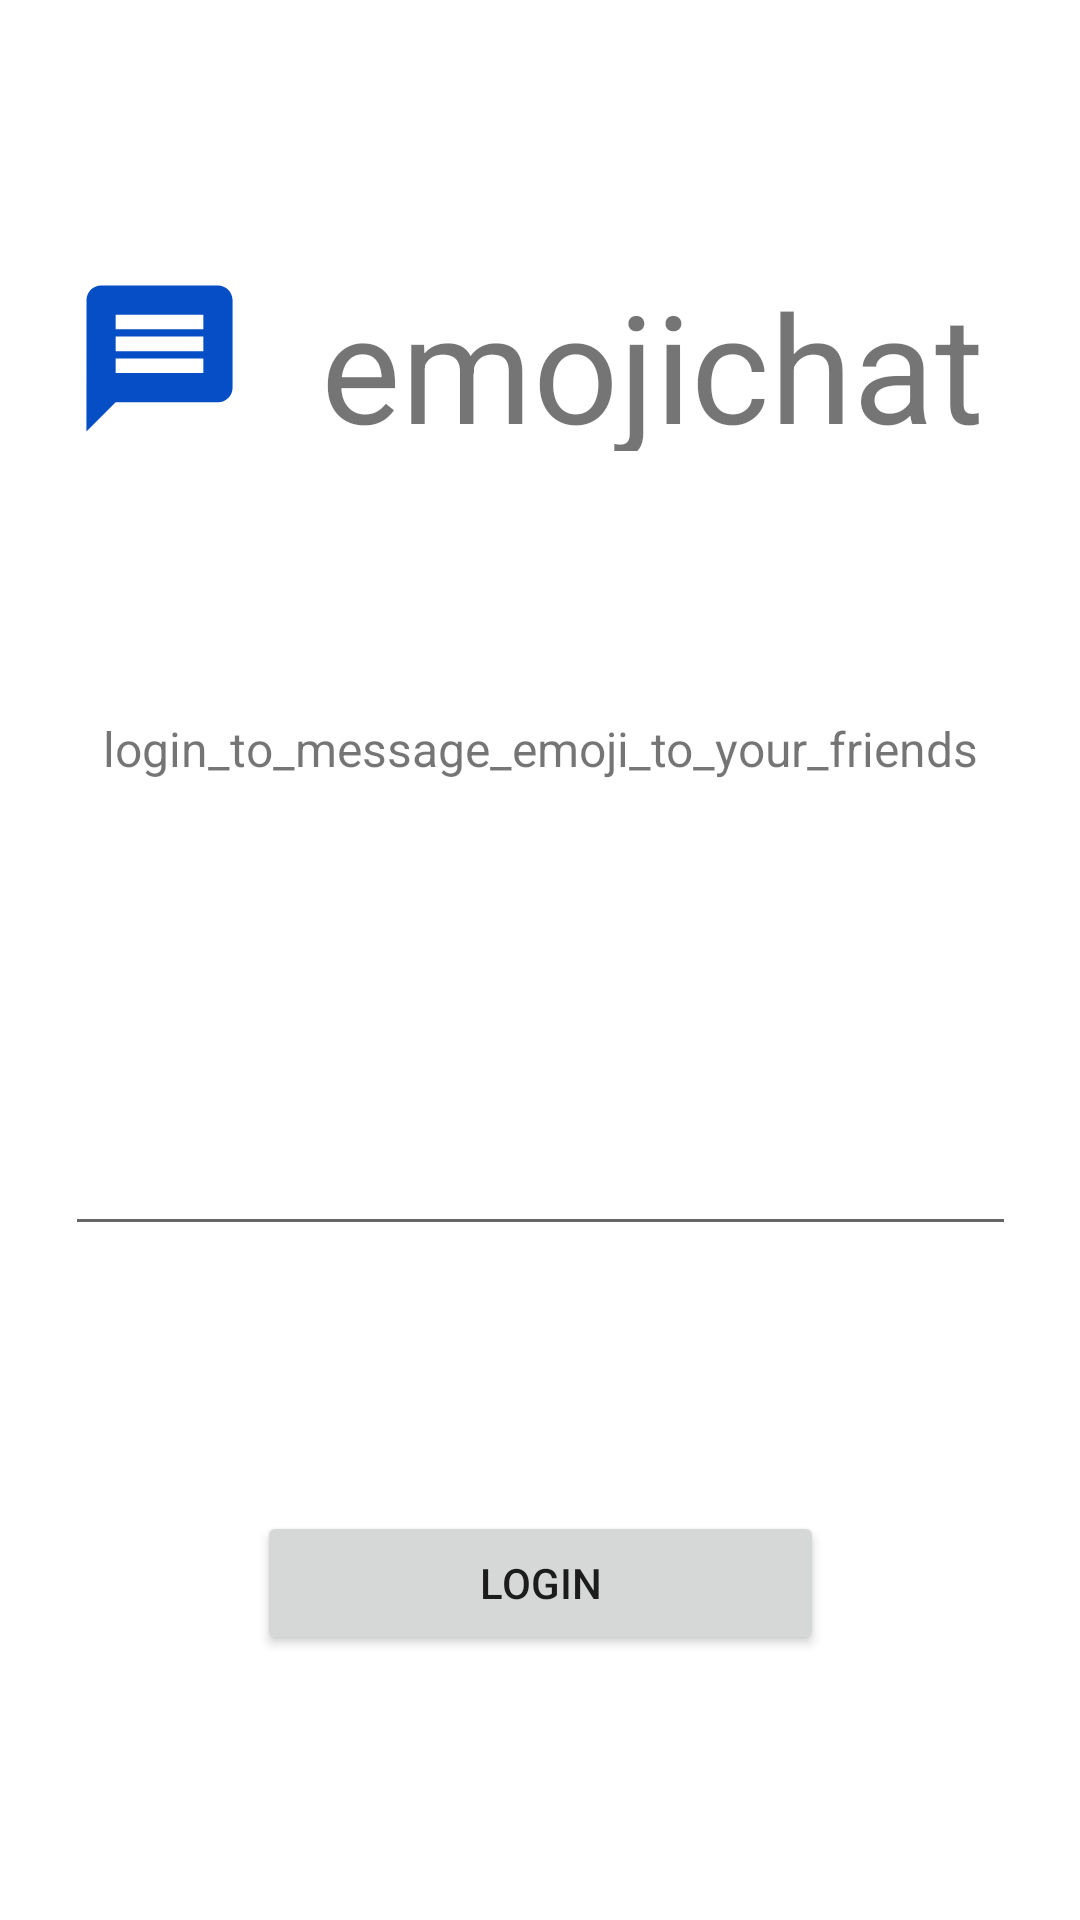

The Android layout XML behind this screen, and the referenced resources:
<!-- AndroidManifest.xml: application theme Theme.Firebase_Stickers_Notifications -->
<!-- res/layout/activity_main.xml -->
<?xml version="1.0" encoding="utf-8"?>
<androidx.constraintlayout.widget.ConstraintLayout xmlns:android="http://schemas.android.com/apk/res/android"
    xmlns:app="http://schemas.android.com/apk/res-auto"
    xmlns:tools="http://schemas.android.com/tools"
    android:layout_width="match_parent"
    android:layout_height="match_parent"
    tools:context=".MainActivity">

    <TextView
        android:id="@+id/appName"
        android:layout_width="254dp"
        android:layout_height="62dp"
        android:text="emojichat"
        android:textSize="50sp"
        app:layout_constraintBottom_toTopOf="@id/loginMessage"
        app:layout_constraintEnd_toEndOf="parent"
        app:layout_constraintStart_toEndOf="@id/appLogo"
        app:layout_constraintTop_toTopOf="parent" />

    <ImageView
        android:id="@+id/appLogo"
        android:layout_width="wrap_content"
        android:layout_height="wrap_content"
        android:contentDescription="todo"
        android:scaleType="centerInside"
        app:layout_constraintBottom_toTopOf="@+id/loginMessage"
        app:layout_constraintEnd_toStartOf="@+id/appName"
        app:layout_constraintStart_toStartOf="parent"
        app:layout_constraintTop_toTopOf="parent"
        app:srcCompat="@drawable/message1_foreground" />

    <EditText
        android:id="@+id/usernameEdit"
        android:layout_width="317dp"
        android:layout_height="67dp"
        android:inputType="text"
        android:labelFor="@id/loginMessage"
        app:layout_constraintBottom_toTopOf="@+id/message"
        app:layout_constraintEnd_toEndOf="parent"
        app:layout_constraintStart_toStartOf="parent"
        app:layout_constraintTop_toBottomOf="@id/loginMessage"
        tools:ignore="SpeakableTextPresentCheck" />

    <Button
        android:id="@+id/message"
        android:layout_width="189dp"
        android:layout_height="48dp"
        android:onClick="sendSticker"
        android:text="login"
        app:layout_constraintBottom_toBottomOf="parent"
        app:layout_constraintEnd_toEndOf="parent"
        app:layout_constraintStart_toStartOf="parent"
        app:layout_constraintTop_toBottomOf="@id/usernameEdit"
        tools:ignore="OnClick" />

    <TextView
        android:id="@+id/loginMessage"
        android:layout_width="wrap_content"
        android:layout_height="wrap_content"
        android:text="login_to_message_emoji_to_your_friends"
        android:textSize="16sp"
        app:layout_constraintBottom_toTopOf="@+id/usernameEdit"
        app:layout_constraintEnd_toEndOf="parent"
        app:layout_constraintStart_toStartOf="parent"
        app:layout_constraintTop_toBottomOf="@+id/appName"
        tools:ignore="SpeakableTextPresentCheck" />

</androidx.constraintlayout.widget.ConstraintLayout>
<!-- resources referenced by this layout -->
<resources>
  <!-- drawable message1_foreground (drawable-v24) -->
  <vector xmlns:android="http://schemas.android.com/apk/res/android"
      android:width="108dp"
      android:height="108dp"
      android:viewportWidth="108"
      android:viewportHeight="108"
      android:tint="#054EC6">
    <group android:scaleX="2.44296"
        android:scaleY="2.44296"
        android:translateX="24.68448"
        android:translateY="24.68448">
      <path
          android:fillColor="@android:color/white"
          android:pathData="M20,2L4,2c-1.1,0 -1.99,0.9 -1.99,2L2,22l4,-4h14c1.1,0 2,-0.9 2,-2L22,4c0,-1.1 -0.9,-2 -2,-2zM18,14L6,14v-2h12v2zM18,11L6,11L6,9h12v2zM18,8L6,8L6,6h12v2z"/>
    </group>
  </vector>
  <style name="Theme.Firebase_Stickers_Notifications" parent="Theme.MaterialComponents.DayNight.DarkActionBar">
          
          <item name="colorPrimary">@color/purple_500</item>
          <item name="colorPrimaryVariant">@color/purple_700</item>
          <item name="colorOnPrimary">@color/white</item>
          
          <item name="colorSecondary">@color/teal_200</item>
          <item name="colorSecondaryVariant">@color/teal_700</item>
          <item name="colorOnSecondary">@color/black</item>
          
          <item name="android:statusBarColor" tools:targetApi="l">?attr/colorPrimaryVariant</item>
          
      </style>
  <!-- not gathered from this repository: default colours our renderer supplied (Android Studio template values) -->
  <color name="purple_500">#FF6200EE</color>
  <color name="purple_700">#FF3700B3</color>
  <color name="teal_200">#FF03DAC5</color>
  <color name="teal_700">#FF018786</color>
  <color name="black">#FF000000</color>
  <color name="white">#FFFFFFFF</color>
</resources>
